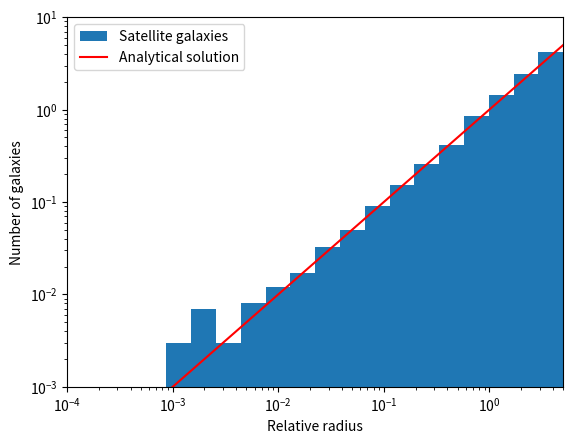

The matplotlib source for this figure: (Note: this script raises an exception after producing the figure.)
#!/usr/bin/env python
import numpy as np
import matplotlib.pyplot as plt

A = 1.0  # to be computed
Nsat = 100
a = 2.4
b = 0.25
c = 1.6


def n(x, A, Nsat, a, b, c):
    return A * Nsat * ((x / b) ** (a - 3)) * np.exp(-((x / b) ** c))


# Plot of histogram in log-log space with line (question 1b)
xmin, xmax = 10**-4, 5
N_generate = 10000

# 21 edges of 20 bins in log-space
edges = 10 ** np.linspace(np.log10(xmin), np.log10(xmax), 21)
hist = np.histogram(
    xmin + np.sort(np.random.rand(N_generate)) * (xmax - xmin), bins=edges
)[
    0
]  # replace!
hist_scaled = (
    1e-3 * hist
)  # replace; this is NOT what you should be plotting, this is just a random example to get a plot with reasonable y values (think about how you *should* scale hist)

relative_radius = edges.copy()  # replace!
analytical_function = edges.copy()  # replace

fig1b, ax = plt.subplots()
ax.stairs(
    hist_scaled, edges=edges, fill=True, label="Satellite galaxies"
)  # just an example line, correct this!
plt.plot(
    relative_radius, analytical_function, "r-", label="Analytical solution"
)  # correct this according to the exercise!
ax.set(
    xlim=(xmin, xmax),
    ylim=(10 ** (-3), 10),
    yscale="log",
    xscale="log",
    xlabel="Relative radius",
    ylabel="Number of galaxies",
)
ax.legend()
plt.savefig("figures/my_solution_1b.png", dpi=600)

# Cumulative plot of the chosen galaxies (1c)
chosen = xmin + np.sort(np.random.rand(Nsat)) * (xmax - xmin)  # replace!
fig1c, ax = plt.subplots()
ax.plot(chosen, np.arange(100))
ax.set(
    xscale="log",
    xlabel="Relative radius",
    ylabel="Cumulative number of galaxies",
    xlim=(xmin, xmax),
    ylim=(0, 100),
)
plt.savefig("figures/my_solution_1c.png", dpi=600)
